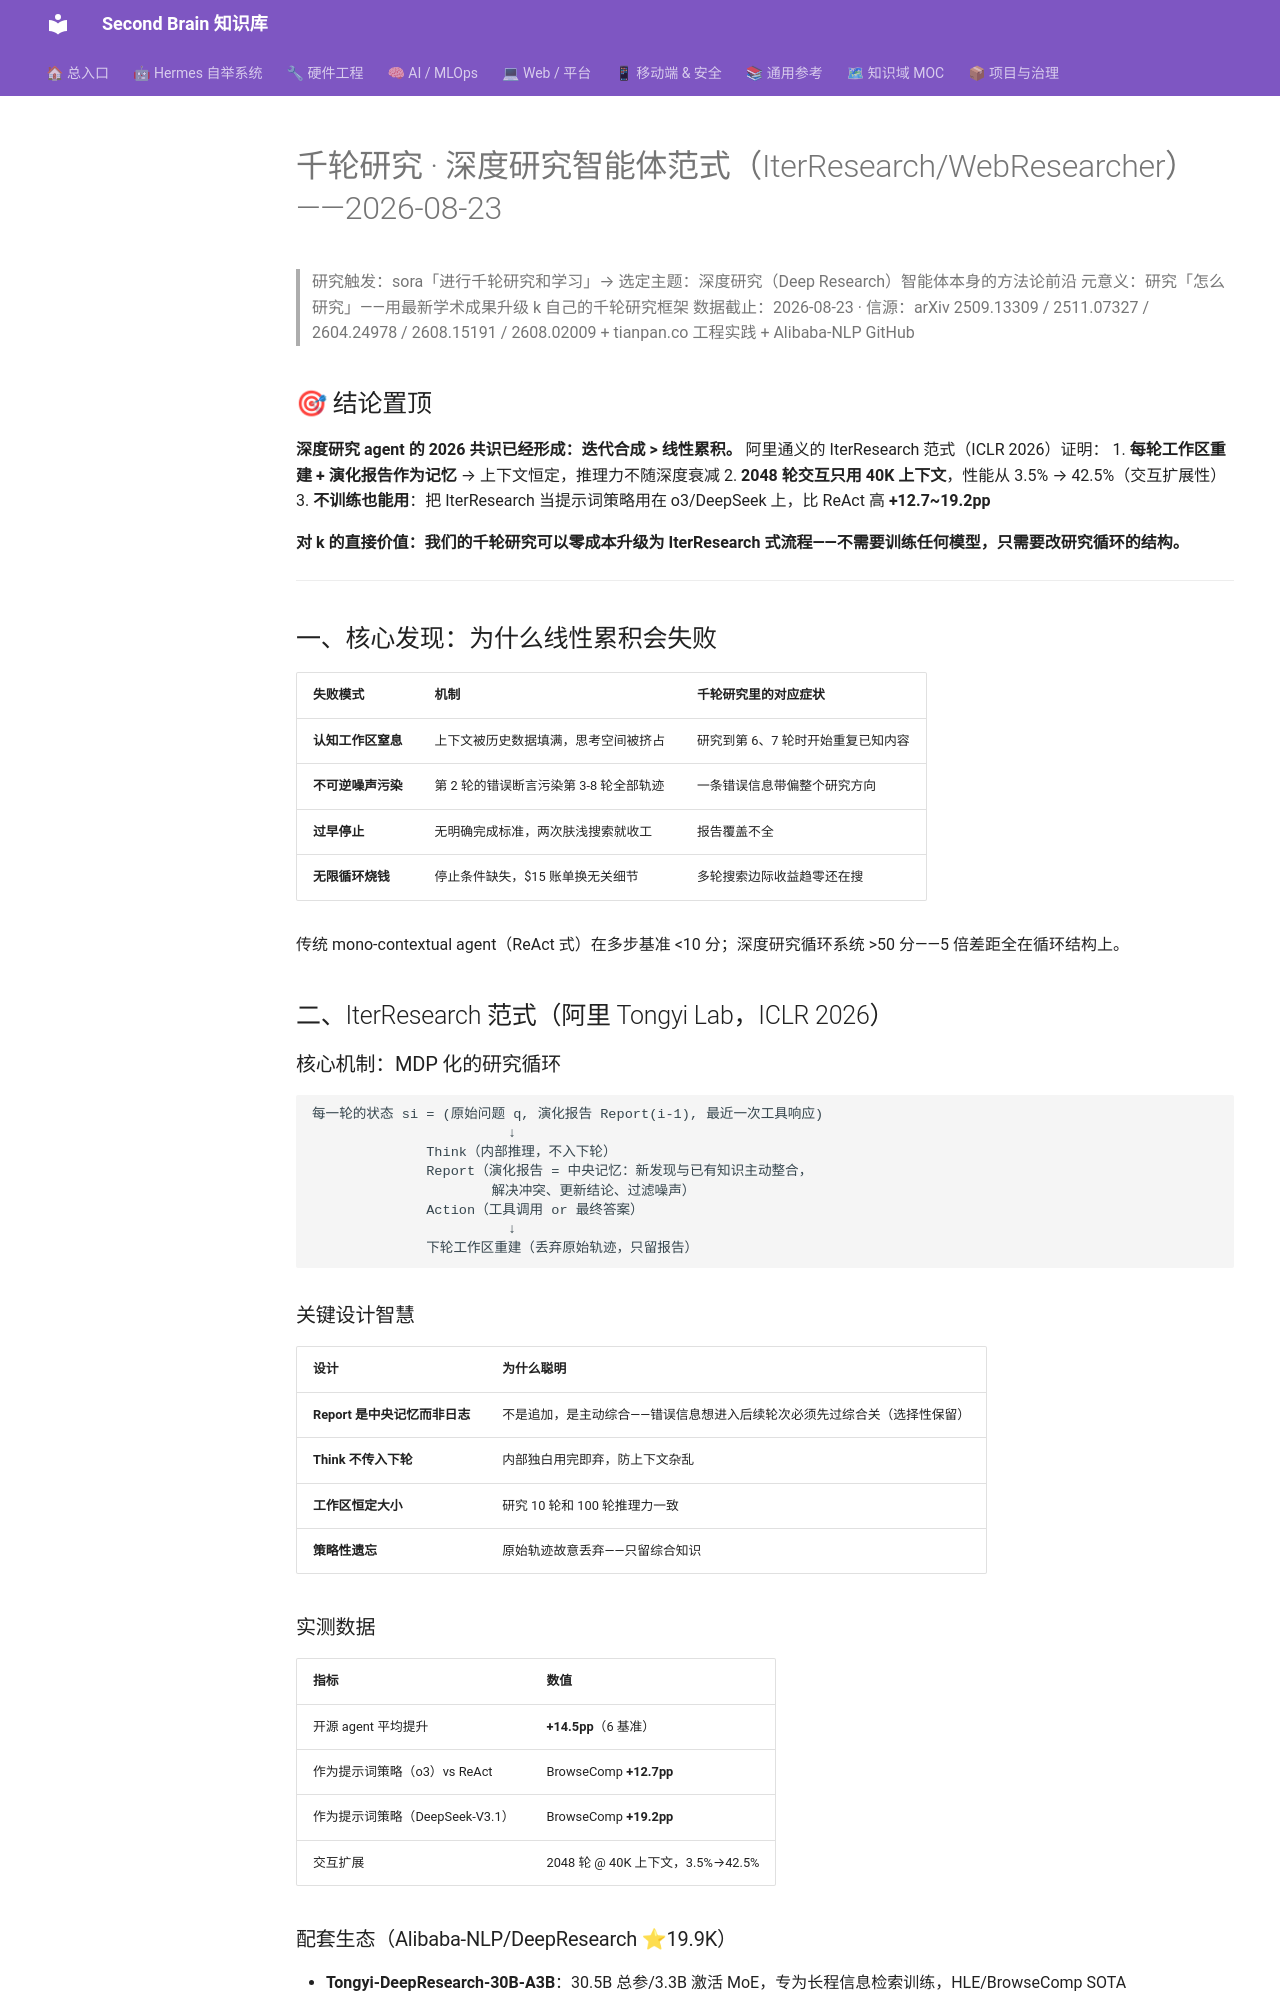

repository: mo9652962-ai/second-brain · page: kb/knowledge/Research/千轮研究升级-IterResearch范式-2026-08-23/index.html · generator: mkdocs

---
title: "千轮研究 · 深度研究智能体范式（IterResearch/WebResearcher）——2026-08-23"
type: note
domain: Research
status: active
tags: [knowledge/research]
source: null
date: 2026-08-23
---
# 千轮研究 · 深度研究智能体范式（IterResearch/WebResearcher）——2026-08-23

> 研究触发：sora「进行千轮研究和学习」→ 选定主题：深度研究（Deep Research）智能体本身的方法论前沿
> 元意义：研究「怎么研究」——用最新学术成果升级 k 自己的千轮研究框架
> 数据截止：2026-08-23 · 信源：arXiv 2509.13309 / 2511.07327 / 2604.24978 / 2608.15191 / 2608.02009 + tianpan.co 工程实践 + Alibaba-NLP GitHub

## 🎯 结论置顶

**深度研究 agent 的 2026 共识已经形成：迭代合成 > 线性累积。** 阿里通义的 IterResearch 范式（ICLR 2026）证明：
1. **每轮工作区重建 + 演化报告作为记忆** → 上下文恒定，推理力不随深度衰减
2. **2048 轮交互只用 40K 上下文**，性能从 3.5% → 42.5%（交互扩展性）
3. **不训练也能用**：把 IterResearch 当提示词策略用在 o3/DeepSeek 上，比 ReAct 高 **+12.7~19.2pp**

**对 k 的直接价值：我们的千轮研究可以零成本升级为 IterResearch 式流程——不需要训练任何模型，只需要改研究循环的结构。**

---

## 一、核心发现：为什么线性累积会失败

| 失败模式 | 机制 | 千轮研究里的对应症状 |
|:---|:---|:---|
| **认知工作区窒息** | 上下文被历史数据填满，思考空间被挤占 | 研究到第 6、7 轮时开始重复已知内容 |
| **不可逆噪声污染** | 第 2 轮的错误断言污染第 3-8 轮全部轨迹 | 一条错误信息带偏整个研究方向 |
| **过早停止** | 无明确完成标准，两次肤浅搜索就收工 | 报告覆盖不全 |
| **无限循环烧钱** | 停止条件缺失，$15 账单换无关细节 | 多轮搜索边际收益趋零还在搜 |

传统 mono-contextual agent（ReAct 式）在多步基准 <10 分；深度研究循环系统 >50 分——5 倍差距全在循环结构上。

## 二、IterResearch 范式（阿里 Tongyi Lab，ICLR 2026）

### 核心机制：MDP 化的研究循环

```
每一轮的状态 si = (原始问题 q, 演化报告 Report(i-1), 最近一次工具响应)
                        ↓
              Think（内部推理，不入下轮）
              Report（演化报告 = 中央记忆：新发现与已有知识主动整合，
                      解决冲突、更新结论、过滤噪声）
              Action（工具调用 or 最终答案）
                        ↓
              下轮工作区重建（丢弃原始轨迹，只留报告）
```

### 关键设计智慧

| 设计 | 为什么聪明 |
|:---|:---|
| **Report 是中央记忆而非日志** | 不是追加，是主动综合——错误信息想进入后续轮次必须先过综合关（选择性保留）|
| **Think 不传入下轮** | 内部独白用完即弃，防上下文杂乱 |
| **工作区恒定大小** | 研究 10 轮和 100 轮推理力一致 |
| **策略性遗忘** | 原始轨迹故意丢弃——只留综合知识 |
